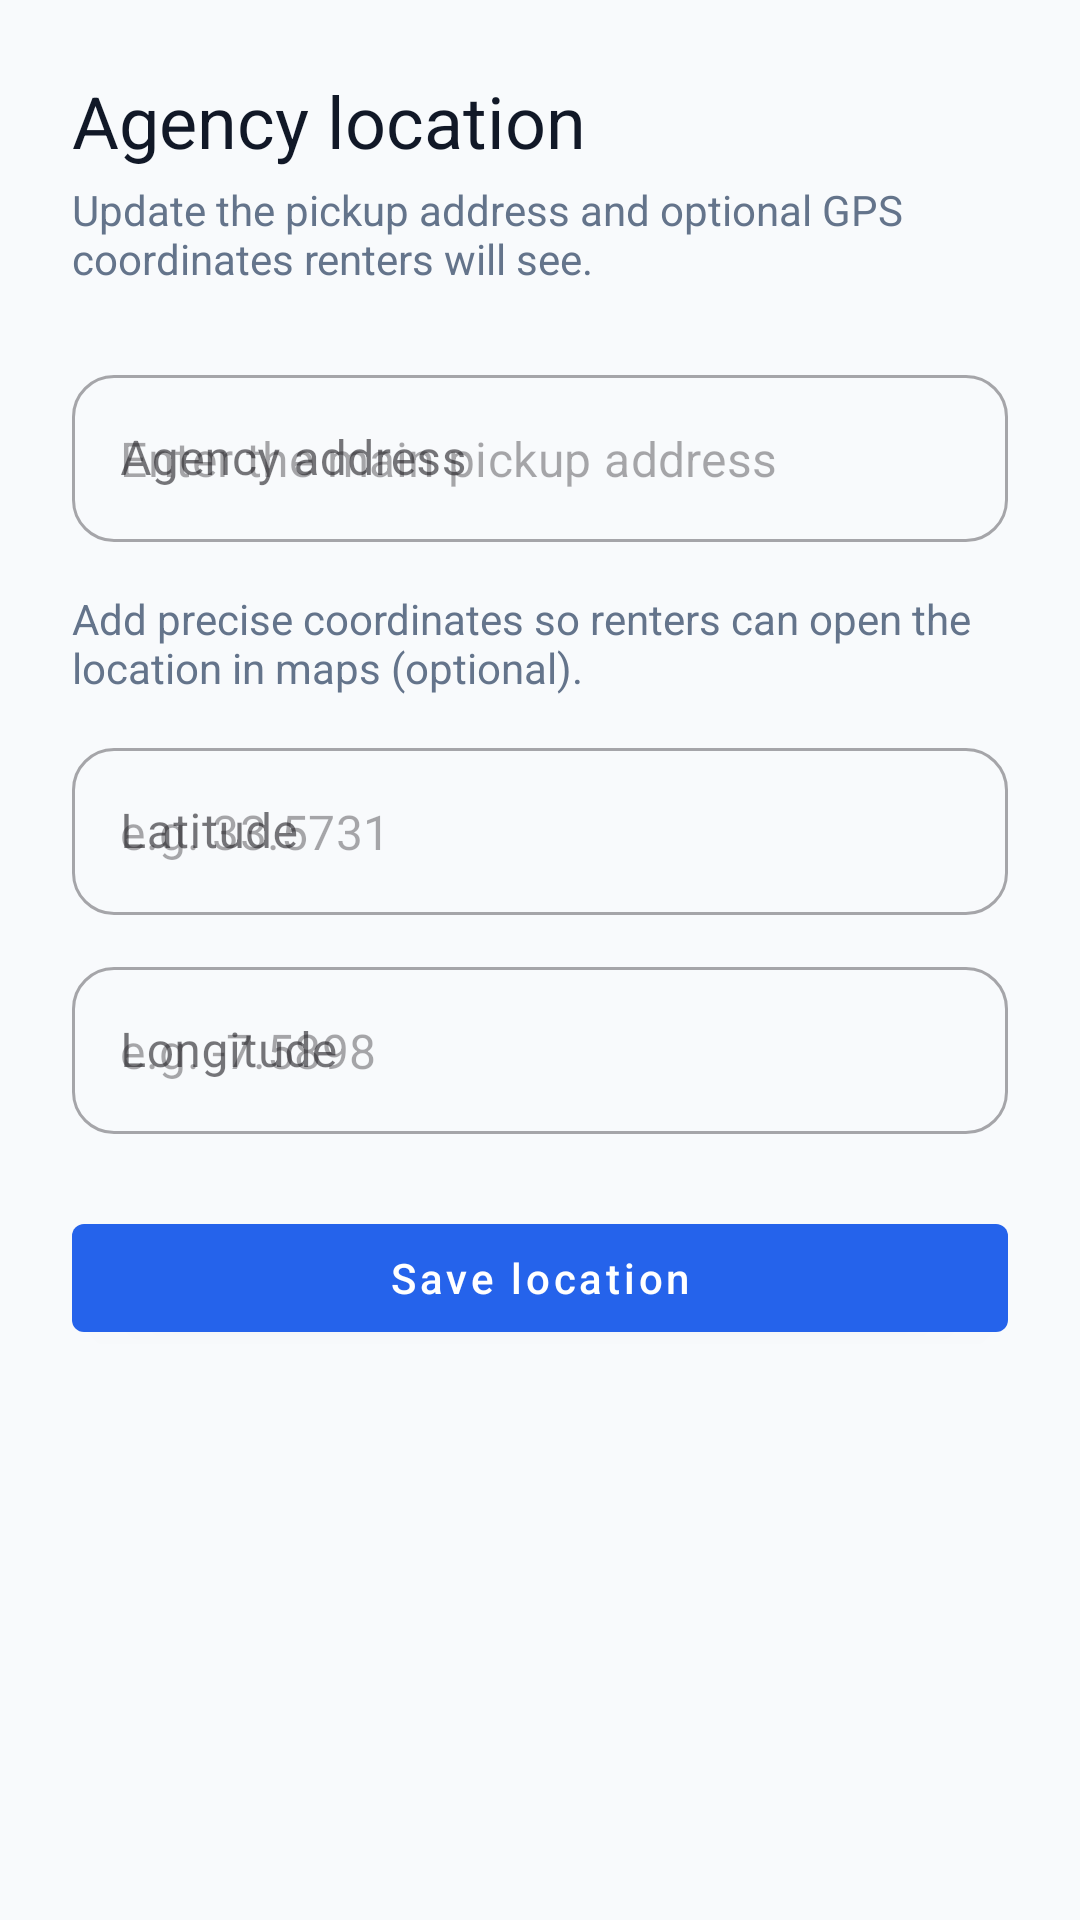

Produce the Android XML layout that renders to this screen, including the resource entries it uses.
<!-- AndroidManifest.xml: application theme Theme.CarRentingTest -->
<!-- res/layout/activity_admin_agency_location.xml -->
<?xml version="1.0" encoding="utf-8"?>
<FrameLayout xmlns:android="http://schemas.android.com/apk/res/android"
    xmlns:app="http://schemas.android.com/apk/res-auto"
    android:id="@+id/admin_agency_location_root"
    android:layout_width="match_parent"
    android:layout_height="match_parent"
    android:background="@color/colorBackground">

    <LinearLayout
        android:layout_width="match_parent"
        android:layout_height="match_parent"
        android:orientation="vertical">

        <ScrollView
            android:layout_width="match_parent"
            android:layout_height="0dp"
            android:layout_weight="1"
            android:clipToPadding="false"
            android:fillViewport="true">

            <LinearLayout
                android:layout_width="match_parent"
                android:layout_height="wrap_content"
                android:orientation="vertical"
                android:padding="24dp">

                <TextView
                    android:id="@+id/tvLocationTitle"
                    style="?attr/textAppearanceHeadlineSmall"
                    android:layout_width="match_parent"
                    android:layout_height="wrap_content"
                    android:text="@string/agency_location"
                    android:textColor="@color/palette_dark_blue" />

                <TextView
                    android:layout_width="match_parent"
                    android:layout_height="wrap_content"
                    android:layout_marginTop="4dp"
                    android:text="@string/agency_location_description"
                    android:textColor="@color/textColorSecondary" />

                <com.google.android.material.textfield.TextInputLayout
                    android:id="@+id/tilAgencyAddress"
                    style="@style/Widget.MaterialComponents.TextInputLayout.OutlinedBox"
                    android:layout_width="match_parent"
                    android:layout_height="wrap_content"
                    android:layout_marginTop="24dp"
                    android:hint="@string/location_address_label">

                    <com.google.android.material.textfield.TextInputEditText
                        android:id="@+id/etAgencyAddress"
                        android:layout_width="match_parent"
                        android:layout_height="wrap_content"
                        android:inputType="textPostalAddress"
                        android:hint="@string/agency_address_hint" />

                </com.google.android.material.textfield.TextInputLayout>

                <TextView
                    android:layout_width="match_parent"
                    android:layout_height="wrap_content"
                    android:layout_marginTop="16dp"
                    android:text="@string/agency_coordinates_helper"
                    android:textColor="@color/textColorSecondary" />

                <com.google.android.material.textfield.TextInputLayout
                    android:id="@+id/tilAgencyLatitude"
                    style="@style/Widget.MaterialComponents.TextInputLayout.OutlinedBox"
                    android:layout_width="match_parent"
                    android:layout_height="wrap_content"
                    android:layout_marginTop="12dp"
                    android:hint="@string/location_latitude_label">

                    <com.google.android.material.textfield.TextInputEditText
                        android:id="@+id/etAgencyLatitude"
                        android:layout_width="match_parent"
                        android:layout_height="wrap_content"
                        android:inputType="numberDecimal"
                        android:hint="@string/location_latitude_hint" />

                </com.google.android.material.textfield.TextInputLayout>

                <com.google.android.material.textfield.TextInputLayout
                    android:id="@+id/tilAgencyLongitude"
                    style="@style/Widget.MaterialComponents.TextInputLayout.OutlinedBox"
                    android:layout_width="match_parent"
                    android:layout_height="wrap_content"
                    android:layout_marginTop="12dp"
                    android:hint="@string/location_longitude_label">

                    <com.google.android.material.textfield.TextInputEditText
                        android:id="@+id/etAgencyLongitude"
                        android:layout_width="match_parent"
                        android:layout_height="wrap_content"
                        android:inputType="numberDecimal"
                        android:hint="@string/location_longitude_hint" />

                </com.google.android.material.textfield.TextInputLayout>

                <com.google.android.material.button.MaterialButton
                    android:id="@+id/btnSaveLocation"
                    style="@style/Widget.MaterialComponents.Button"
                    android:layout_width="match_parent"
                    android:layout_height="wrap_content"
                    android:layout_marginTop="24dp"
                    android:text="@string/save_location" />

            </LinearLayout>
        </ScrollView>
    </LinearLayout>

    <com.google.android.material.progressindicator.CircularProgressIndicator
        android:id="@+id/progressIndicator"
        style="@style/Widget.MaterialComponents.CircularProgressIndicator"
        android:layout_width="wrap_content"
        android:layout_height="wrap_content"
        android:layout_gravity="center"
        android:visibility="gone"
        app:indicatorSize="48dp" />

</FrameLayout>
<!-- resources referenced by this layout -->
<resources>
  <color name="colorBackground">@color/palette_very_light_blue</color>
  <color name="palette_dark_blue">#111827</color>
  <color name="textColorSecondary">#64748B</color>
  <string name="agency_address_hint">Enter the main pickup address</string>
  <string name="agency_coordinates_helper">Add precise coordinates so renters can open the location in maps (optional).</string>
  <string name="agency_location">Agency location</string>
  <string name="agency_location_description">Update the pickup address and optional GPS coordinates renters will see.</string>
  <string name="location_address_label">Agency address</string>
  <string name="location_latitude_hint">e.g. 33.5731</string>
  <string name="location_latitude_label">Latitude</string>
  <string name="location_longitude_hint">e.g. -7.5898</string>
  <string name="location_longitude_label">Longitude</string>
  <string name="save_location">Save location</string>
  <style name="Theme.CarRentingTest" parent="Base.Theme.CarRentingTest" />
  <color name="palette_very_light_blue">#F8FAFC</color>
  <color name="colorPrimary">@color/palette_teal</color>
  <color name="colorPrimaryVariant">#1D4ED8</color>
  <color name="colorOnPrimary">@color/palette_white</color>
  <color name="colorSecondary">#0EA5A3</color>
  <color name="colorSecondaryVariant">#0F766E</color>
  <color name="colorOnSecondary">@color/palette_white</color>
  <style name="Widget.CarRentingTest.Button.Outlined" parent="Widget.MaterialComponents.Button.OutlinedButton">
          <item name="android:textAllCaps">false</item>
          <item name="cornerRadius">14dp</item>
          <item name="strokeColor">@color/homeCardStroke</item>
          <item name="android:textColor">@color/textColorPrimary</item>
      </style>
  <style name="Widget.CarRentingTest.EditText" parent="Widget.AppCompat.EditText">
          <item name="android:textColor">@color/textColorPrimary</item>
          <item name="android:textColorHint">@color/textColorSecondary</item>
          <item name="android:paddingStart">14dp</item>
          <item name="android:paddingEnd">14dp</item>
      </style>
  <style name="Widget.CarRentingTest.CheckBox" parent="Widget.MaterialComponents.CompoundButton.CheckBox">
          <item name="buttonTint">@color/colorPrimary</item>
          <item name="android:textColor">@color/textColorSecondary</item>
      </style>
  <style name="Widget.CarRentingTest.Fab" parent="Widget.MaterialComponents.FloatingActionButton">
          <item name="backgroundTint">@color/colorPrimary</item>
          <item name="tint">@color/colorOnPrimary</item>
      </style>
  <color name="palette_teal">#2563EB</color>
  <color name="palette_white">#FFFFFF</color>
  <style name="Widget.CarRentingTest.BottomNavigation.ActiveIndicator">
          <item name="android:width">58dp</item>
          <item name="android:height">32dp</item>
          <item name="android:color">@color/homeChipBackground</item>
          <item name="shapeAppearance">@style/ShapeAppearance.CarRentingTest.BottomNav.ActiveIndicator</item>
      </style>
  <color name="homeFilterRipple">#332563EB</color>
  <color name="homeCardStroke">#E2E8F0</color>
  <color name="colorSurface">@color/palette_white</color>
  <color name="textColorPrimary">#0F172A</color>
  <color name="inputSurface">@color/palette_white</color>
  <color name="inputStroke">#D1D9E6</color>
  <style name="ShapeAppearance.CarRentingTest.PickerSurface" parent="@style/ShapeAppearance.Material3.MediumComponent">
          <item name="cornerFamily">rounded</item>
          <item name="cornerSize">24dp</item>
      </style>
  <color name="homeChipBackground">#EEF2FF</color>
  <style name="ShapeAppearance.CarRentingTest.BottomNav.ActiveIndicator" parent="@style/ShapeAppearance.Material3.Corner.Large">
          <item name="cornerSizeTopLeft">16dp</item>
          <item name="cornerSizeTopRight">16dp</item>
          <item name="cornerSizeBottomLeft">16dp</item>
          <item name="cornerSizeBottomRight">16dp</item>
      </style>
</resources>
